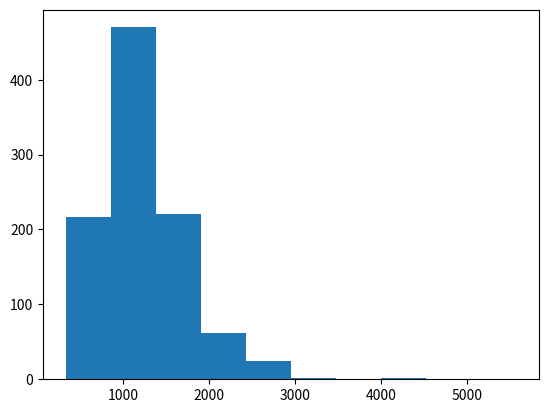

The script that saved this image:
import numpy as np
import matplotlib.pyplot as plt
from tqdm import tqdm

plt.ion()


# %%


class Experiment:
    def __init__(self, n_items):
        self.n_items = n_items
        self.t = 0
        self.reset()

    def reset(self):
        self.state = np.arange(1, self.n_items + 1, dtype=np.float32)
        ret = self.t
        self.t = 0
        return ret

    def step(self):
        # Move the ith item to position j.
        i = np.random.randint(self.n_items)
        j = np.random.randint(self.n_items + 1)
        if i == j:
            pass
        elif j == 0:
            self.state[i] = self.state[0] - 1
        elif j == self.n_items:
            self.state[i] = self.state[-1] + 1
        else:
            self.state[i] = (self.state[j - 1] + self.state[j]) / 2
        # Make sure the state is still ordered.
        self.state.sort()
        self.t += 1
        return self.required_precision()

    def required_precision(self):
        return np.diff(self.state).min()

    def step_until_losing_precision(self, max_steps=1_000_000):
        precision = self.required_precision()
        while precision > 0 and self.t < max_steps:
            precision = self.step()
        return self.reset()

exp = Experiment(100)
vals = [exp.step_until_losing_precision() for _ in tqdm(range(1000))]

plt.figure(1)
plt.clf()
plt.hist(vals)
